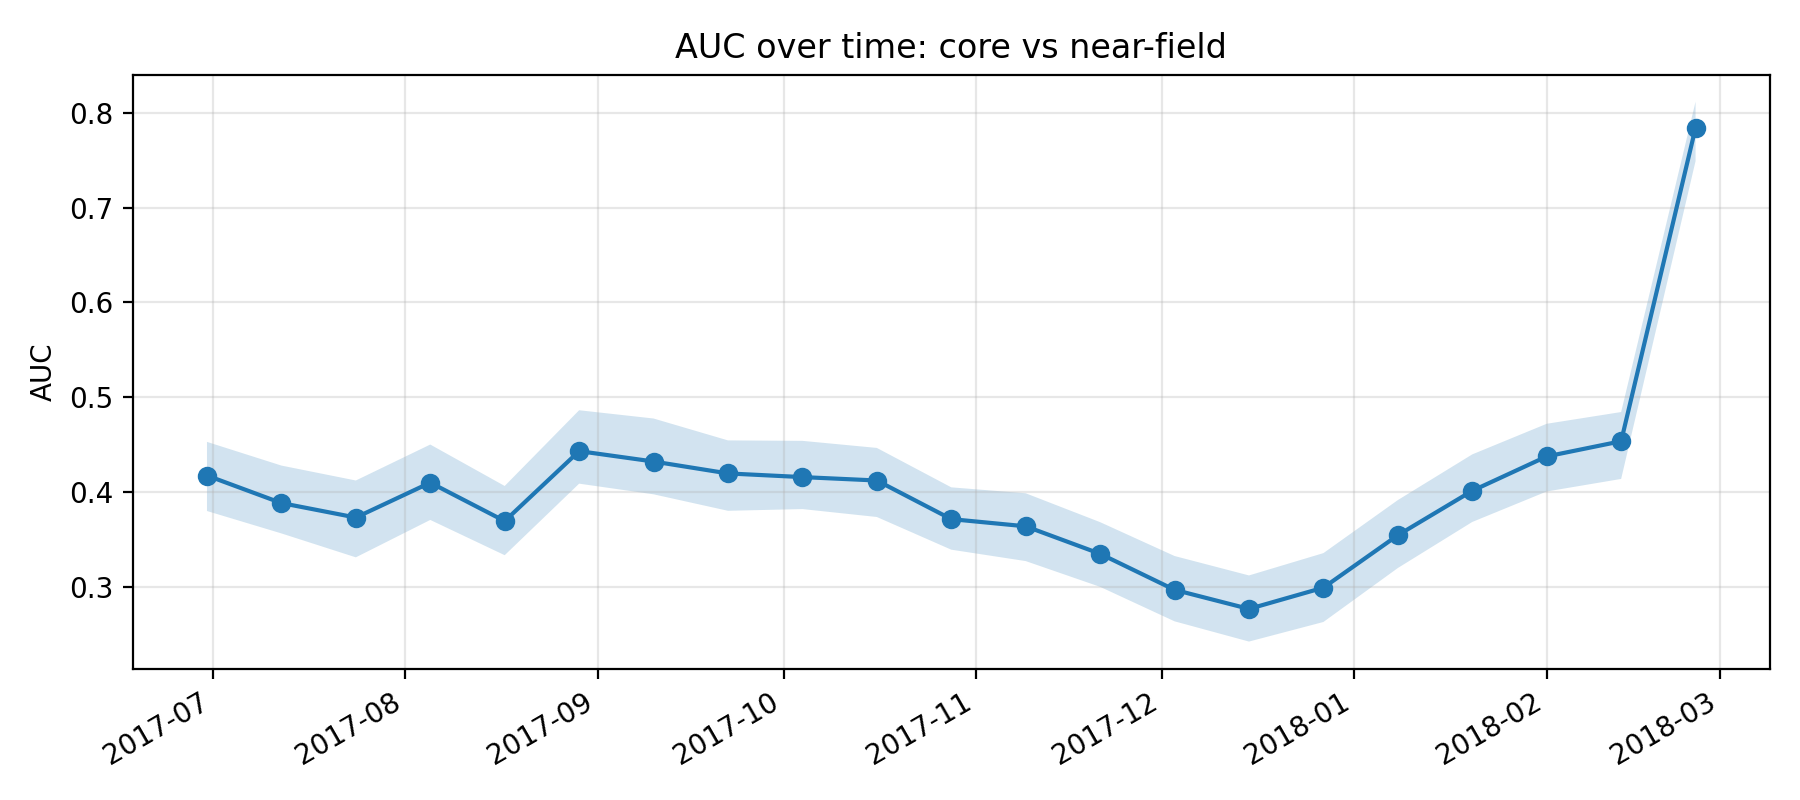

The file beside this chart, header and first rows:
k, epoch_col, epoch_date, auc, auc_ci_lo, auc_ci_hi, perm_p_value, is_near_event_window
11, D20170630, 2017-06-30, 0.4172, 0.3798, 0.4528, , 0
12, D20170712, 2017-07-12, 0.3882, 0.3562, 0.4278, , 0
13, D20170724, 2017-07-24, 0.3729, 0.331, 0.412, , 0
14, D20170805, 2017-08-05, 0.4098, 0.3704, 0.45, , 0
15, D20170817, 2017-08-17, 0.3692, 0.3332, 0.4062, , 0
16, D20170829, 2017-08-29, 0.443, 0.4087, 0.4861, , 0
17, D20170910, 2017-09-10, 0.432, 0.3974, 0.4774, , 0
18, D20170922, 2017-09-22, 0.4195, 0.3801, 0.4543, , 0
19, D20171004, 2017-10-04, 0.4156, 0.3819, 0.4538, , 0
20, D20171016, 2017-10-16, 0.412, 0.3735, 0.4464, , 0
21, D20171028, 2017-10-28, 0.3713, 0.339, 0.4048, , 0
22, D20171109, 2017-11-09, 0.3637, 0.327, 0.3985, , 0
23, D20171121, 2017-11-21, 0.3347, 0.2998, 0.3681, , 0
24, D20171203, 2017-12-03, 0.2967, 0.2635, 0.3323, , 0
25, D20171215, 2017-12-15, 0.2765, 0.2421, 0.3119, , 0
26, D20171227, 2017-12-27, 0.299, 0.2628, 0.3354, 1.0, 1
27, D20180108, 2018-01-08, 0.3543, 0.3197, 0.3914, 1.0, 1
28, D20180120, 2018-01-20, 0.4011, 0.3683, 0.4396, 1.0, 1
29, D20180201, 2018-02-01, 0.4374, 0.4004, 0.4718, 1.0, 1
30, D20180213, 2018-02-13, 0.4534, 0.4137, 0.4842, 0.99, 1
31, D20180225, 2018-02-25, 0.7842, 0.749, 0.8117, , 0
